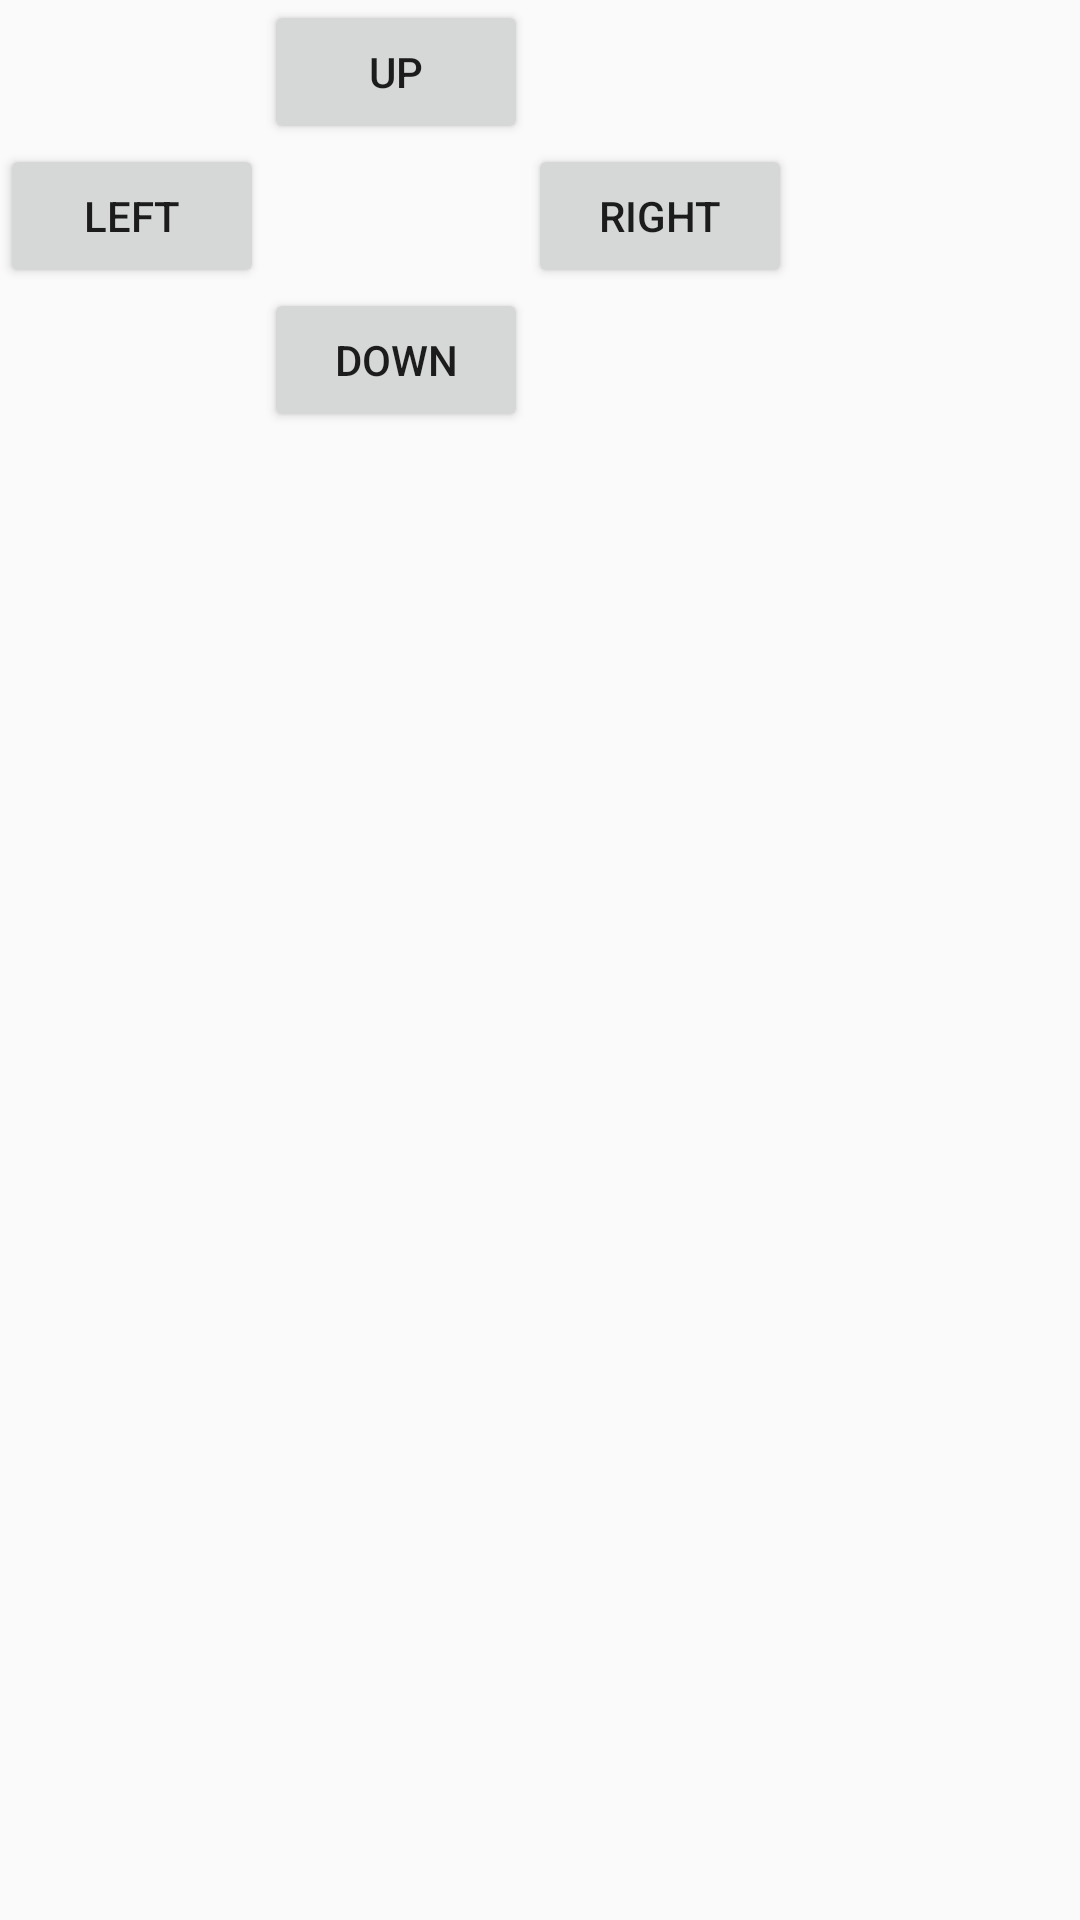

Produce the Android XML layout that renders to this screen, including the resource entries it uses.
<!-- AndroidManifest.xml: application theme AppTheme -->
<!-- res/layout/layout_debug_buttons.xml -->
<?xml version="1.0" encoding="utf-8"?>
<GridLayout xmlns:android="http://schemas.android.com/apk/res/android"
    android:layout_width="wrap_content"
    android:layout_height="wrap_content"
    android:columnCount="3"
    android:rowCount="3"
    android:layout_gravity="right">


    <Button
        android:layout_width="wrap_content"
        android:layout_height="wrap_content"
        android:text="Up"
        android:id="@+id/button_grav_up"
        android:layout_row="0"
        android:layout_column="1"
        android:longClickable="false"
        android:onClick="onGravButtonClicked"/>

    <Button
        android:layout_width="wrap_content"
        android:layout_height="wrap_content"
        android:text="Left"
        android:id="@+id/button_grav_left"
        android:layout_row="1"
        android:layout_column="0"
        android:onClick="onGravButtonClicked"/>

    <Button
        android:layout_width="wrap_content"
        android:layout_height="wrap_content"
        android:text="Right"
        android:id="@+id/button_grav_right"
        android:layout_row="1"
        android:layout_column="2"
        android:onClick="onGravButtonClicked"/>

    <Button
        android:layout_width="wrap_content"
        android:layout_height="wrap_content"
        android:text="Down"
        android:id="@+id/button_grav_down"
        android:layout_row="2"
        android:layout_column="1"
        android:onClick="onGravButtonClicked"/>
</GridLayout>
<!-- resources referenced by this layout -->
<resources>
  <style name="AppTheme" parent="Theme.AppCompat.Light.DarkActionBar">
          
          <item name="colorPrimary">@color/green_primary</item>
          <item name="colorPrimaryDark">@color/green_primary_dark</item>
          <item name="colorAccent">@color/main_accent</item>
      </style>
  <color name="green_primary">#689F38</color>
  <color name="green_primary_dark">#558B2F</color>
  <color name="main_accent">@color/teal_accent</color>
  <color name="teal_accent">#009688</color>
</resources>
